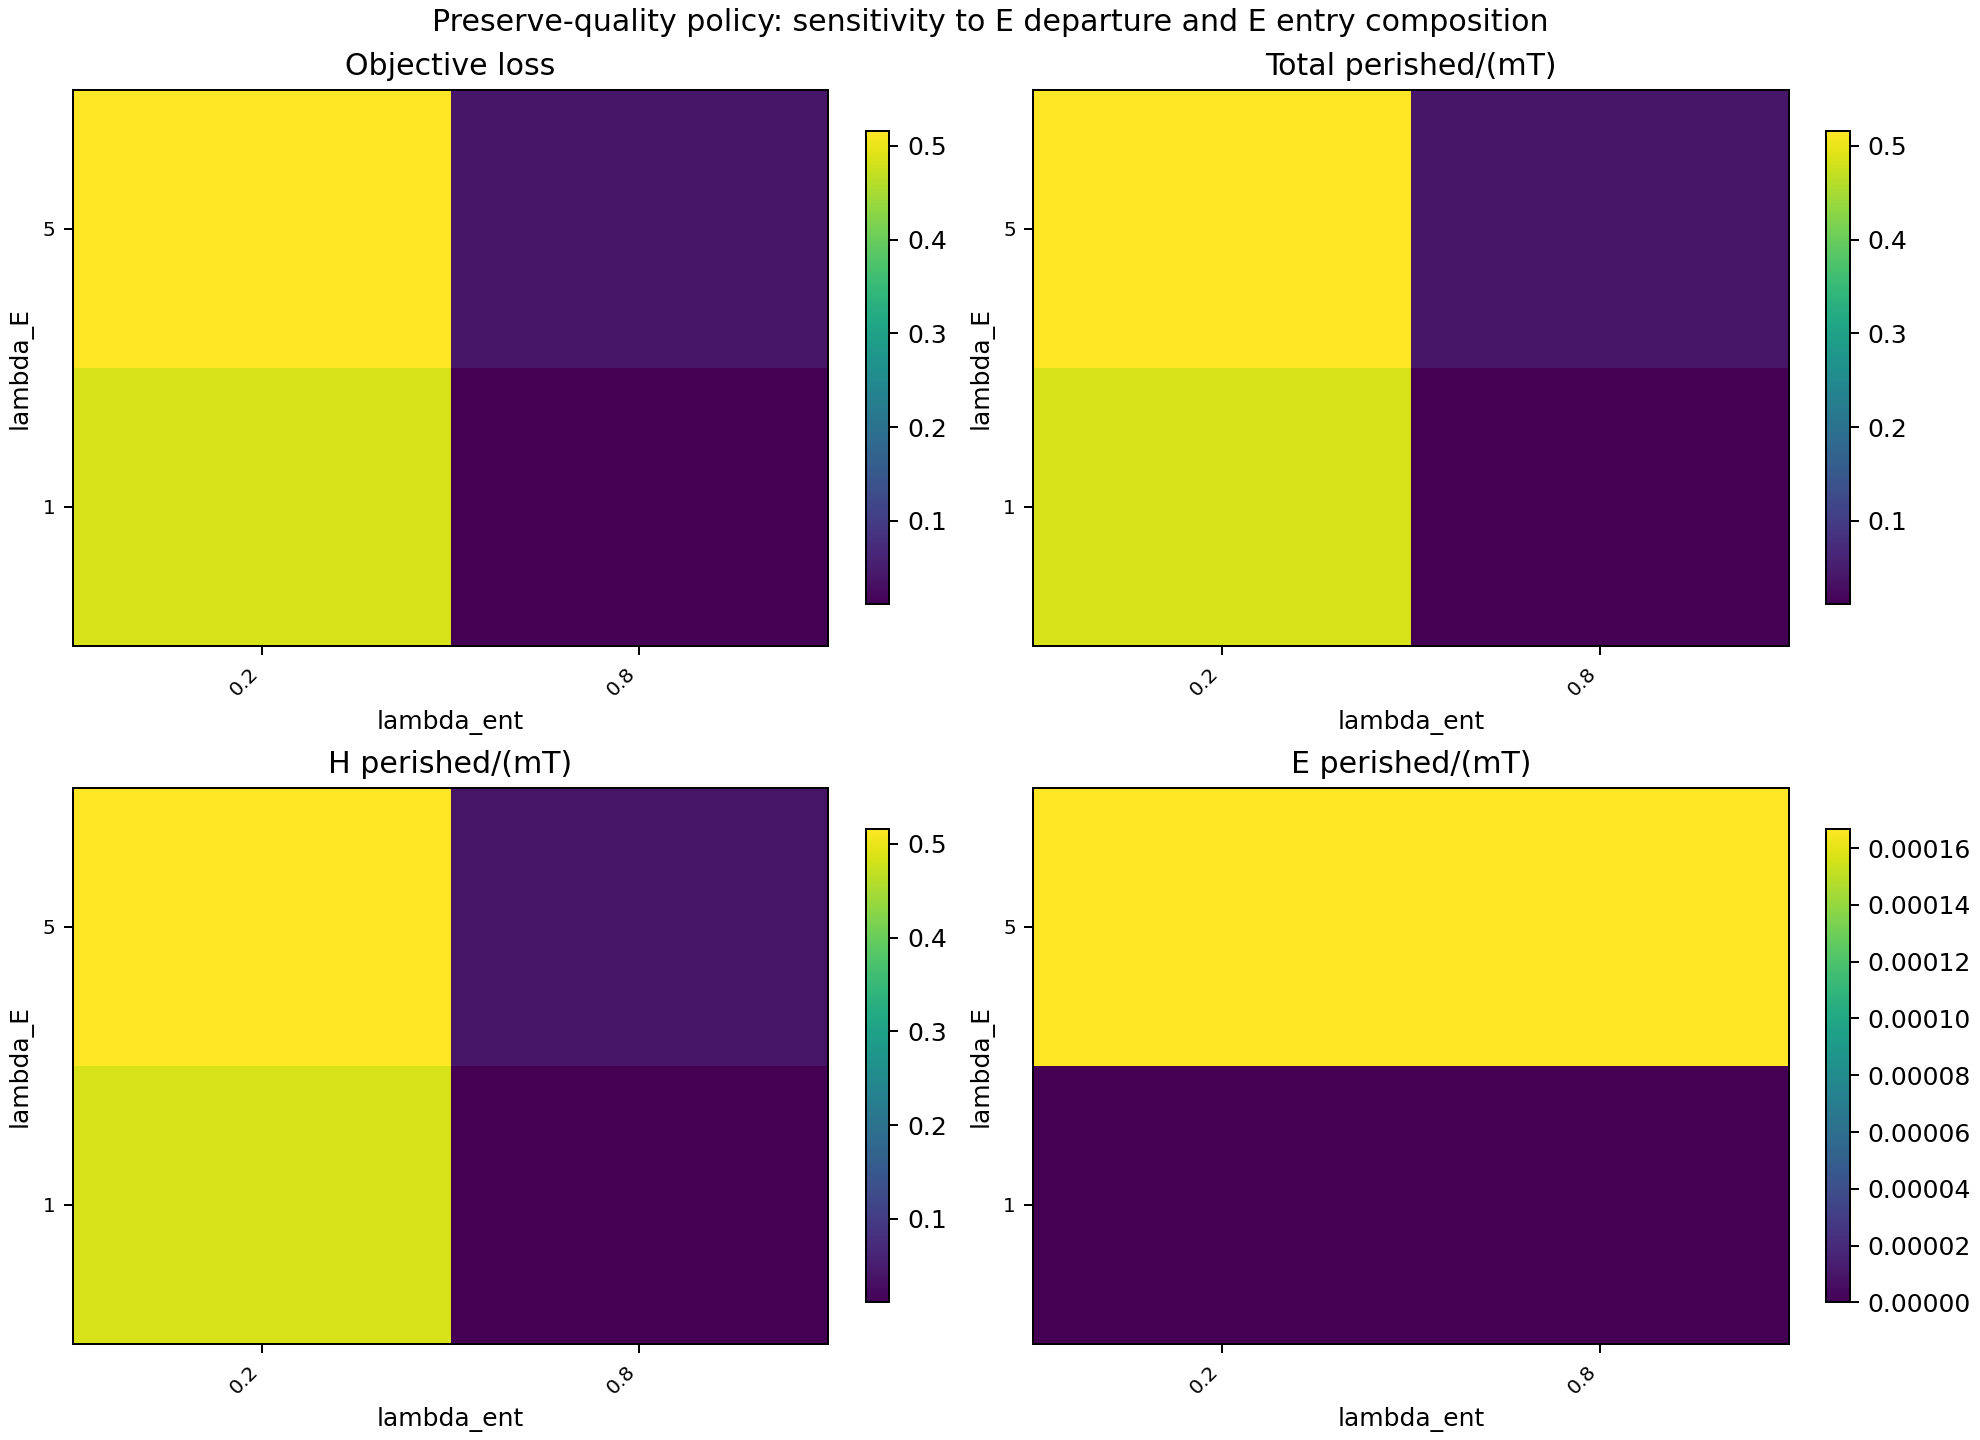

Data behind this chart, as committed beside it:
m, horizon, n_runs, d1, d2, lambda_E, lambda_ent, objective_mean, objective_std, total_mean, total_std, H_mean, H_std, E_mean, E_std
500, 6, 2, 10, 1000, 1, 0.2, 0.4848, 0.01108, 0.4848, 0.01108, 0.4848, 0.01108, 0.00000000, 0.00000000
500, 6, 2, 10, 1000, 1, 0.8, 0.01083, 0.0007071, 0.01083, 0.0007071, 0.01083, 0.0007071, 0.00000000, 0.00000000
500, 6, 2, 10, 1000, 5, 0.2, 0.5157, 0.0009428, 0.5157, 0.0009428, 0.5155, 0.001179, 0.0001667, 0.0002357
500, 6, 2, 10, 1000, 5, 0.8, 0.0405, 0.002593, 0.0405, 0.002593, 0.04033, 0.002828, 0.0001667, 0.0002357
